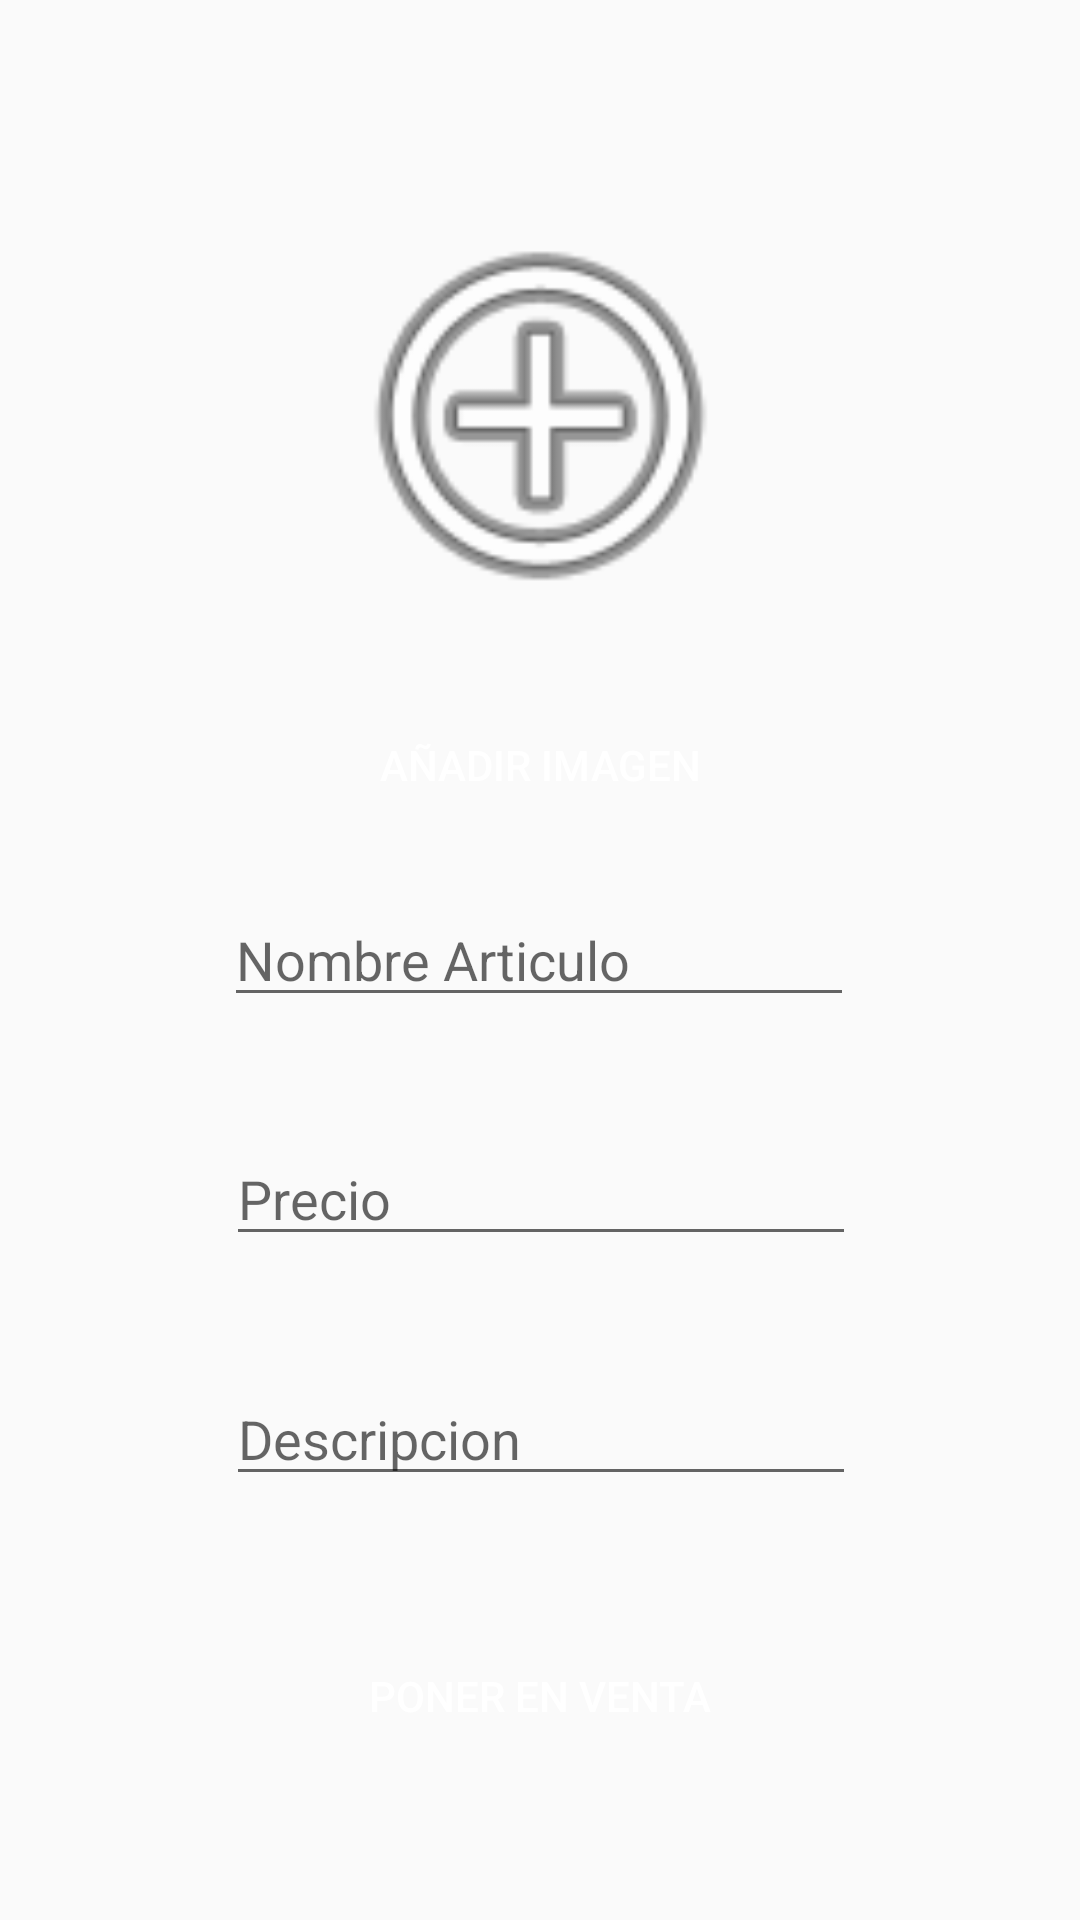

Produce the Android XML layout that renders to this screen, including the resource entries it uses.
<!-- AndroidManifest.xml: application theme AppTheme -->
<!-- res/layout/activity_add_articulo.xml -->
<?xml version="1.0" encoding="utf-8"?>
<android.support.design.widget.CoordinatorLayout xmlns:android="http://schemas.android.com/apk/res/android"
    xmlns:app="http://schemas.android.com/apk/res-auto"
    xmlns:tools="http://schemas.android.com/tools"
    android:layout_width="match_parent"
    android:id="@+id/layout_card"

    android:layout_height="match_parent"
    tools:context=".Activities.AddArticuloActivity">
<android.support.constraint.ConstraintLayout
    android:layout_width="match_parent"
    android:id="@+id/layout_card_articulo"

    android:layout_height="match_parent">
    <ImageView

        android:id="@+id/imageButton"
        android:layout_width="191dp"
        android:layout_height="147dp"
        android:layout_marginBottom="8dp"
        android:layout_marginEnd="8dp"
        android:layout_marginStart="8dp"
        android:layout_marginTop="8dp"
        app:layout_constraintBottom_toBottomOf="parent"
        app:layout_constraintEnd_toEndOf="parent"
        app:layout_constraintHorizontal_bias="0.502"
        app:layout_constraintStart_toStartOf="parent"
        app:layout_constraintTop_toTopOf="parent"
        app:layout_constraintVertical_bias="0.118"
        app:srcCompat="@android:drawable/ic_menu_add" />

    <EditText
        android:id="@+id/editTextNombreArticulo"
        android:layout_width="wrap_content"
        android:layout_height="wrap_content"
        android:layout_marginBottom="8dp"
        android:layout_marginEnd="8dp"
        android:layout_marginStart="8dp"
        android:layout_marginTop="8dp"
        android:ems="10"
        android:inputType="textPersonName"
        android:hint="Nombre Articulo"
        app:layout_constraintBottom_toBottomOf="parent"
        app:layout_constraintEnd_toEndOf="parent"
        app:layout_constraintHorizontal_bias="0.497"
        app:layout_constraintStart_toStartOf="parent"
        app:layout_constraintTop_toBottomOf="@+id/button"
        app:layout_constraintVertical_bias="0.035" />

    <EditText
        android:id="@+id/editTextPrecio"
        android:layout_width="wrap_content"
        android:layout_height="wrap_content"
        android:layout_marginBottom="8dp"
        android:layout_marginEnd="8dp"
        android:layout_marginStart="8dp"
        android:ems="10"
        android:inputType="textPersonName"
        android:hint="Precio"
        app:layout_constraintBottom_toBottomOf="parent"
        app:layout_constraintEnd_toEndOf="parent"
        app:layout_constraintHorizontal_bias="0.503"
        app:layout_constraintStart_toStartOf="parent"
        app:layout_constraintTop_toBottomOf="@+id/editTextNombreArticulo"
        app:layout_constraintVertical_bias="0.152" />

    <EditText
        android:id="@+id/editTextDescripcion"
        android:layout_width="wrap_content"
        android:layout_height="wrap_content"
        android:layout_marginBottom="8dp"
        android:layout_marginEnd="8dp"
        android:layout_marginStart="8dp"
        android:ems="10"
        android:hint="Descripcion"
        android:inputType="textMultiLine"
        app:layout_constraintBottom_toBottomOf="parent"
        app:layout_constraintEnd_toEndOf="parent"
        app:layout_constraintHorizontal_bias="0.503"
        app:layout_constraintStart_toStartOf="parent"
        app:layout_constraintTop_toBottomOf="@+id/editTextPrecio"
        app:layout_constraintVertical_bias="0.225" />

    <Button
        android:id="@+id/buttonAdd"
        android:layout_width="match_parent"
        android:layout_height="wrap_content"
        android:layout_marginBottom="8dp"
        android:layout_marginEnd="8dp"
        android:layout_marginStart="8dp"
        android:background="@drawable/button"
        android:text="Poner en venta"
        android:textColor="@color/colorWhite"
        app:layout_constraintBottom_toBottomOf="parent"
        app:layout_constraintEnd_toEndOf="parent"
        app:layout_constraintStart_toStartOf="parent"
        app:layout_constraintTop_toBottomOf="@+id/editTextDescripcion" />

    <Button
        android:id="@+id/button"
        android:layout_width="109dp"
        android:layout_height="wrap_content"
        android:layout_marginBottom="8dp"
        android:layout_marginEnd="8dp"
        android:layout_marginStart="8dp"
        android:layout_marginTop="8dp"
        android:background="@drawable/button"
        android:textColor="@color/colorWhite"
        android:text="Añadir Imagen"
        app:layout_constraintBottom_toBottomOf="parent"
        app:layout_constraintEnd_toEndOf="parent"
        app:layout_constraintStart_toStartOf="parent"
        app:layout_constraintTop_toBottomOf="@+id/imageButton"
        app:layout_constraintVertical_bias="0.032" />
</android.support.constraint.ConstraintLayout>

</android.support.design.widget.CoordinatorLayout>
<!-- resources referenced by this layout -->
<resources>
  <color name="colorWhite">#ffffff</color>
  <style name="AppTheme" parent="Theme.AppCompat.Light.NoActionBar">
          
          <item name="colorPrimary">@color/colorPrimary</item>
          <item name="colorPrimaryDark">@color/colorPrimaryDark</item>
          <item name="colorAccent">@color/colorAccent</item>
      </style>
  <color name="colorPrimary">#FFF</color>
  <color name="colorPrimaryDark">#910112</color>
  <color name="colorAccent">#cb0017</color>
</resources>
